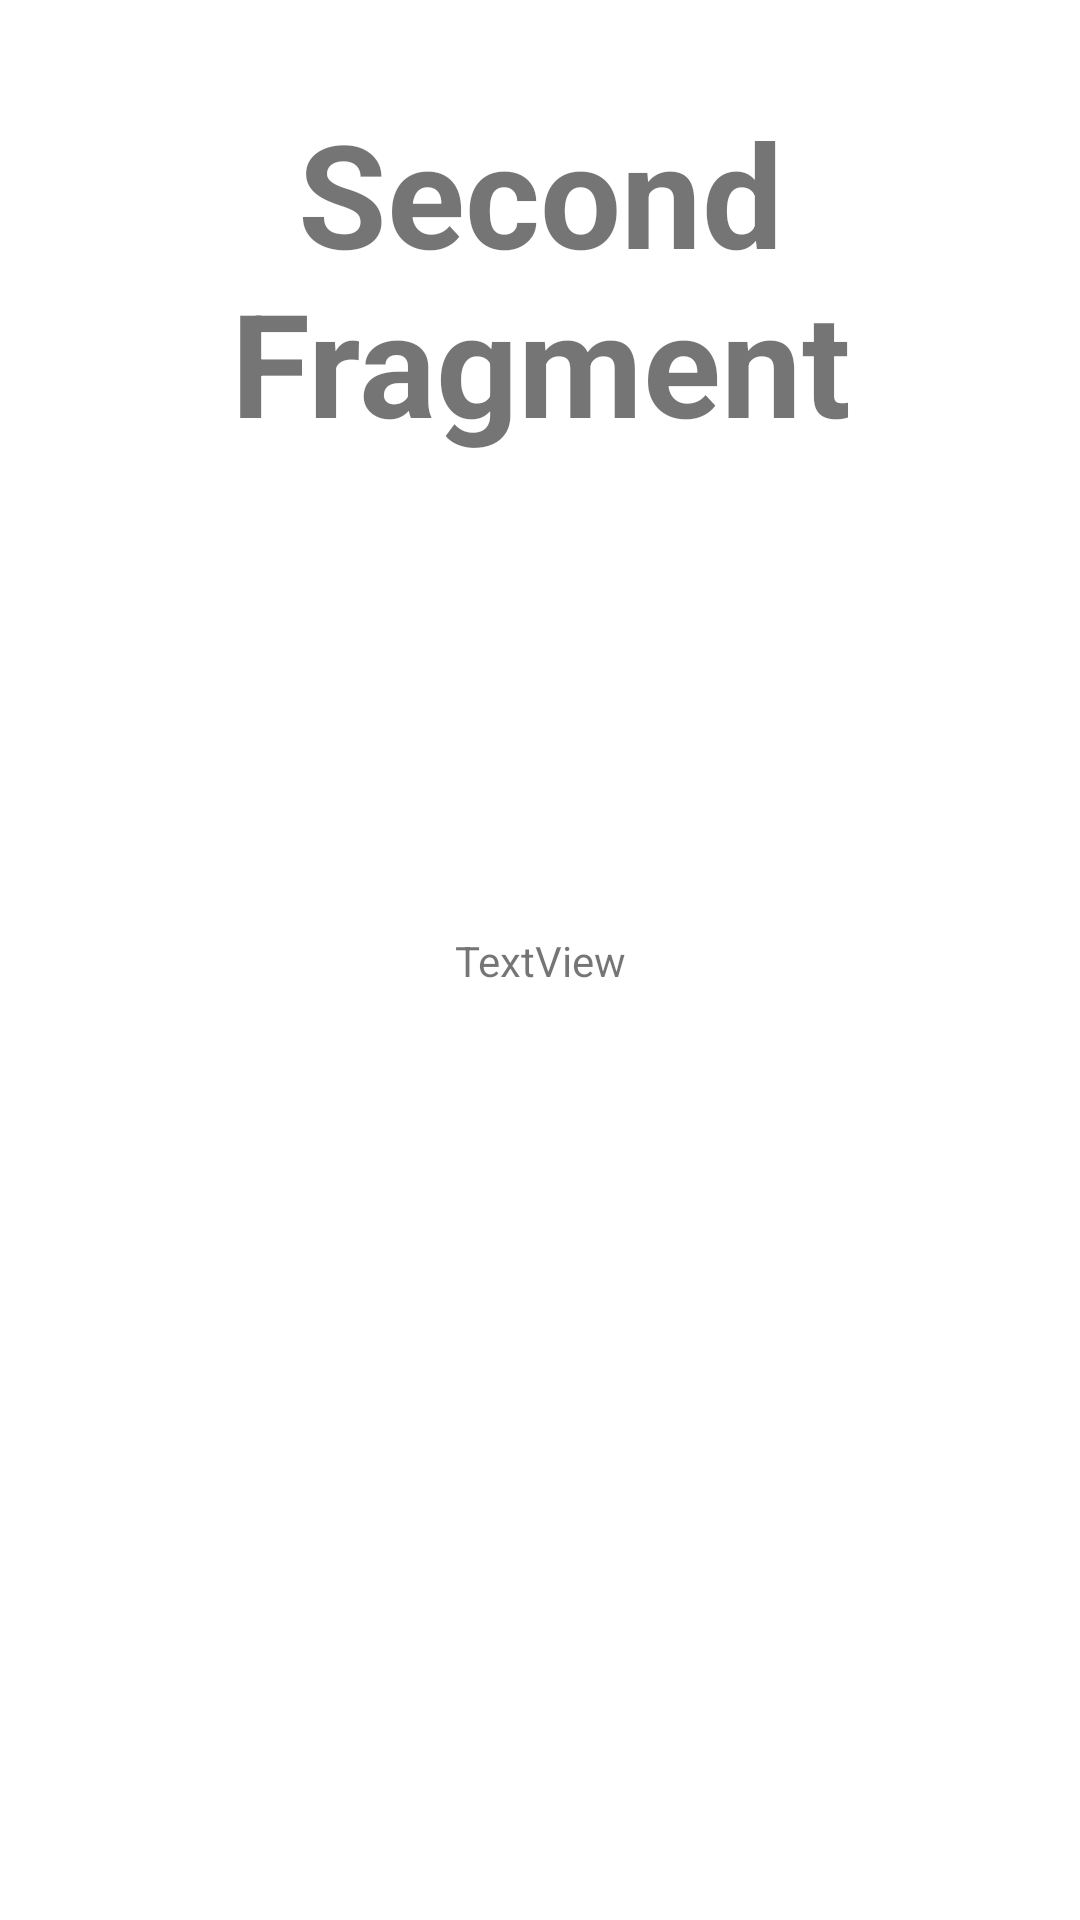

Android layout source for this screen:
<!-- AndroidManifest.xml: application theme Theme.Task5 -->
<!-- res/layout/fragment_second.xml -->
<?xml version="1.0" encoding="utf-8"?>
<androidx.constraintlayout.widget.ConstraintLayout xmlns:android="http://schemas.android.com/apk/res/android"
    xmlns:app="http://schemas.android.com/apk/res-auto"
    xmlns:tools="http://schemas.android.com/tools"
    android:layout_width="match_parent"
    android:layout_height="match_parent"
    tools:context=".SecondFragment">

    <TextView
        android:id="@+id/titleTextView2"
        android:layout_width="wrap_content"
        android:layout_height="wrap_content"
        android:layout_marginTop="32dp"
        android:text="@string/second_fragment_label"
        android:textAlignment="center"
        android:textSize="48sp"
        android:textStyle="bold"
        app:layout_constraintEnd_toEndOf="parent"
        app:layout_constraintStart_toStartOf="parent"
        app:layout_constraintTop_toTopOf="parent" />

    <TextView
        android:id="@+id/textView"
        android:layout_width="wrap_content"
        android:layout_height="wrap_content"
        android:text="TextView"
        app:layout_constraintBottom_toBottomOf="parent"
        app:layout_constraintEnd_toEndOf="parent"
        app:layout_constraintStart_toStartOf="parent"
        app:layout_constraintTop_toTopOf="parent" />

</androidx.constraintlayout.widget.ConstraintLayout>
<!-- resources referenced by this layout -->
<resources>
  <string name="second_fragment_label">Second Fragment</string>
  <style name="Theme.Task5" parent="Theme.MaterialComponents.DayNight.DarkActionBar">
          
          <item name="colorPrimary">@color/purple_500</item>
          <item name="colorPrimaryVariant">@color/purple_700</item>
          <item name="colorOnPrimary">@color/white</item>
          
          <item name="colorSecondary">@color/teal_200</item>
          <item name="colorSecondaryVariant">@color/teal_700</item>
          <item name="colorOnSecondary">@color/black</item>
          
          <item name="android:statusBarColor">?attr/colorPrimaryVariant</item>
          
      </style>
  <!-- not gathered from this repository: default colours our renderer supplied (Android Studio template values) -->
  <color name="purple_500">#FF6200EE</color>
  <color name="purple_700">#FF3700B3</color>
  <color name="teal_200">#FF03DAC5</color>
  <color name="teal_700">#FF018786</color>
  <color name="black">#FF000000</color>
  <color name="white">#FFFFFFFF</color>
</resources>
